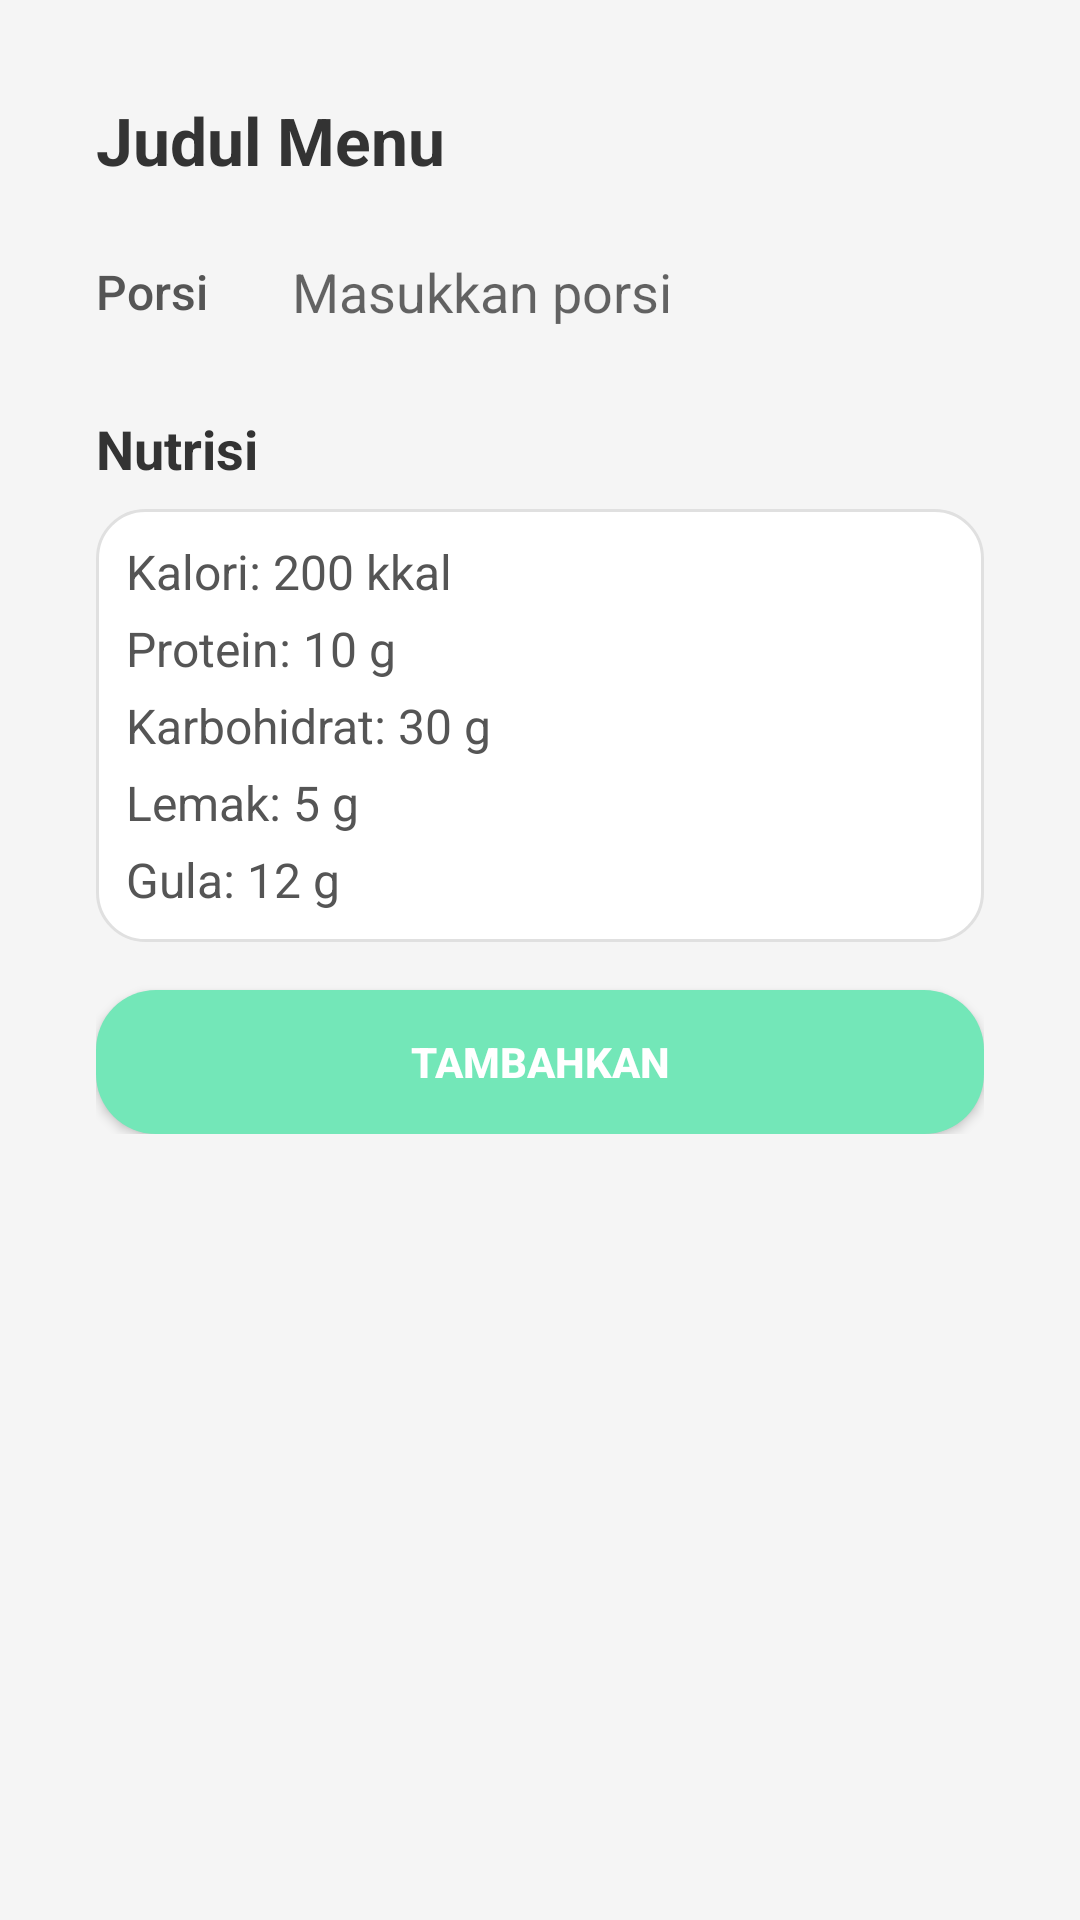

Produce the Android XML layout that renders to this screen, including the resource entries it uses.
<!-- AndroidManifest.xml: application theme Theme.Adek -->
<!-- res/layout/bottom_sheet_asupan.xml -->
<?xml version="1.0" encoding="utf-8"?>
<ScrollView xmlns:android="http://schemas.android.com/apk/res/android"
    android:layout_width="wrap_content"
    android:layout_height="wrap_content"
    android:background="#F5F5F5"
    android:padding="16dp">

    <LinearLayout
        android:layout_width="match_parent"
        android:layout_height="wrap_content"
        android:orientation="vertical"
        android:background="@drawable/bg_card"
        android:padding="16dp"
        android:elevation="4dp"
        android:layout_marginBottom="16dp">

        
        <TextView
            android:id="@+id/text_title"
            android:layout_width="match_parent"
            android:layout_height="wrap_content"
            android:textSize="22sp"
            android:textColor="#333333"
            android:textStyle="bold"
            android:layout_marginBottom="12dp"
            android:text="Judul Menu"/>

        
        <LinearLayout
            android:layout_width="match_parent"
            android:layout_height="wrap_content"
            android:orientation="horizontal"
            android:layout_marginBottom="16dp"
            android:gravity="center_vertical">

            <TextView
                android:layout_width="wrap_content"
                android:layout_height="wrap_content"
                android:text="Porsi"
                android:textSize="16sp"
                android:textColor="#555555"
                android:layout_gravity="center_vertical"
                android:fontFamily="sans-serif-medium"/>

            <EditText
                android:id="@+id/edit_porsi"
                android:layout_width="0dp"
                android:layout_height="48dp"
                android:layout_marginStart="16dp"
                android:layout_weight="1"
                android:background="@drawable/rounded_edittext"
                android:hint="Masukkan porsi"
                android:padding="12dp"
                android:inputType="number"/>
        </LinearLayout>

        
        <TextView
            android:layout_width="match_parent"
            android:layout_height="wrap_content"
            android:text="Nutrisi"
            android:textSize="18sp"
            android:textColor="#333333"
            android:textStyle="bold"
            android:layout_marginBottom="8dp"/>

        
        <LinearLayout
            android:layout_width="match_parent"
            android:layout_height="wrap_content"
            android:orientation="vertical"
            android:background="@drawable/rounded_rectangle_background"
            android:padding="10dp"
            android:layout_marginBottom="16dp">

            <TextView
                android:id="@+id/text_kalori"
                android:layout_width="match_parent"
                android:layout_height="wrap_content"
                android:text="Kalori: 200 kkal"
                android:textSize="16sp"
                android:textColor="#555555"
                android:layout_marginBottom="4dp"/>

            <TextView
                android:id="@+id/text_protein"
                android:layout_width="match_parent"
                android:layout_height="wrap_content"
                android:text="Protein: 10 g"
                android:textSize="16sp"
                android:textColor="#555555"
                android:layout_marginBottom="4dp"/>

            <TextView
                android:id="@+id/text_karbo"
                android:layout_width="match_parent"
                android:layout_height="wrap_content"
                android:text="Karbohidrat: 30 g"
                android:textSize="16sp"
                android:textColor="#555555"
                android:layout_marginBottom="4dp"/>

            <TextView
                android:id="@+id/text_lemak"
                android:layout_width="match_parent"
                android:layout_height="wrap_content"
                android:text="Lemak: 5 g"
                android:textSize="16sp"
                android:textColor="#555555"
                android:layout_marginBottom="4dp"/>

            <TextView
                android:id="@+id/text_gula"
                android:layout_width="match_parent"
                android:layout_height="wrap_content"
                android:text="Gula: 12 g"
                android:textSize="16sp"
                android:textColor="#555555"/>
        </LinearLayout>

        
        <Button
            android:id="@+id/button_tambahkan"
            android:layout_width="match_parent"
            android:layout_height="48dp"
            android:text="TAMBAHKAN"
            android:textAllCaps="true"
            android:textColor="#FFFFFF"
            android:textStyle="bold"
            android:background="@drawable/custom_button"
            android:fontFamily="sans-serif-medium"/>
    </LinearLayout>

</ScrollView>
<!-- resources referenced by this layout -->
<resources>
  <!-- drawable custom_button (drawable) -->
  <?xml version="1.0" encoding="utf-8"?>
  <shape xmlns:android="http://schemas.android.com/apk/res/android"
      android:shape="rectangle">
  
      <solid
          android:color="@color/hijau_navy">
  
      </solid>
      <corners
          android:radius="20dp">
      </corners>
  
  </shape>
  <!-- drawable rounded_rectangle_background (drawable) -->
  <?xml version="1.0" encoding="utf-8"?>
  <shape xmlns:android="http://schemas.android.com/apk/res/android"
      android:shape="rectangle">
  
      <solid android:color="#FFFFFF" /> 
  
      <corners android:radius="16dp" /> 
  
      <stroke
          android:width="1dp"
          android:color="#E0E0E0" /> 
  
  </shape>
  <style name="Theme.Adek" parent="Base.Theme.Adek" />
  <color name="hijau_navy">#73E7B8</color>
  <style name="Base.Theme.Adek" parent="Theme.AppCompat.Light.NoActionBar">
          
          
      </style>
</resources>
